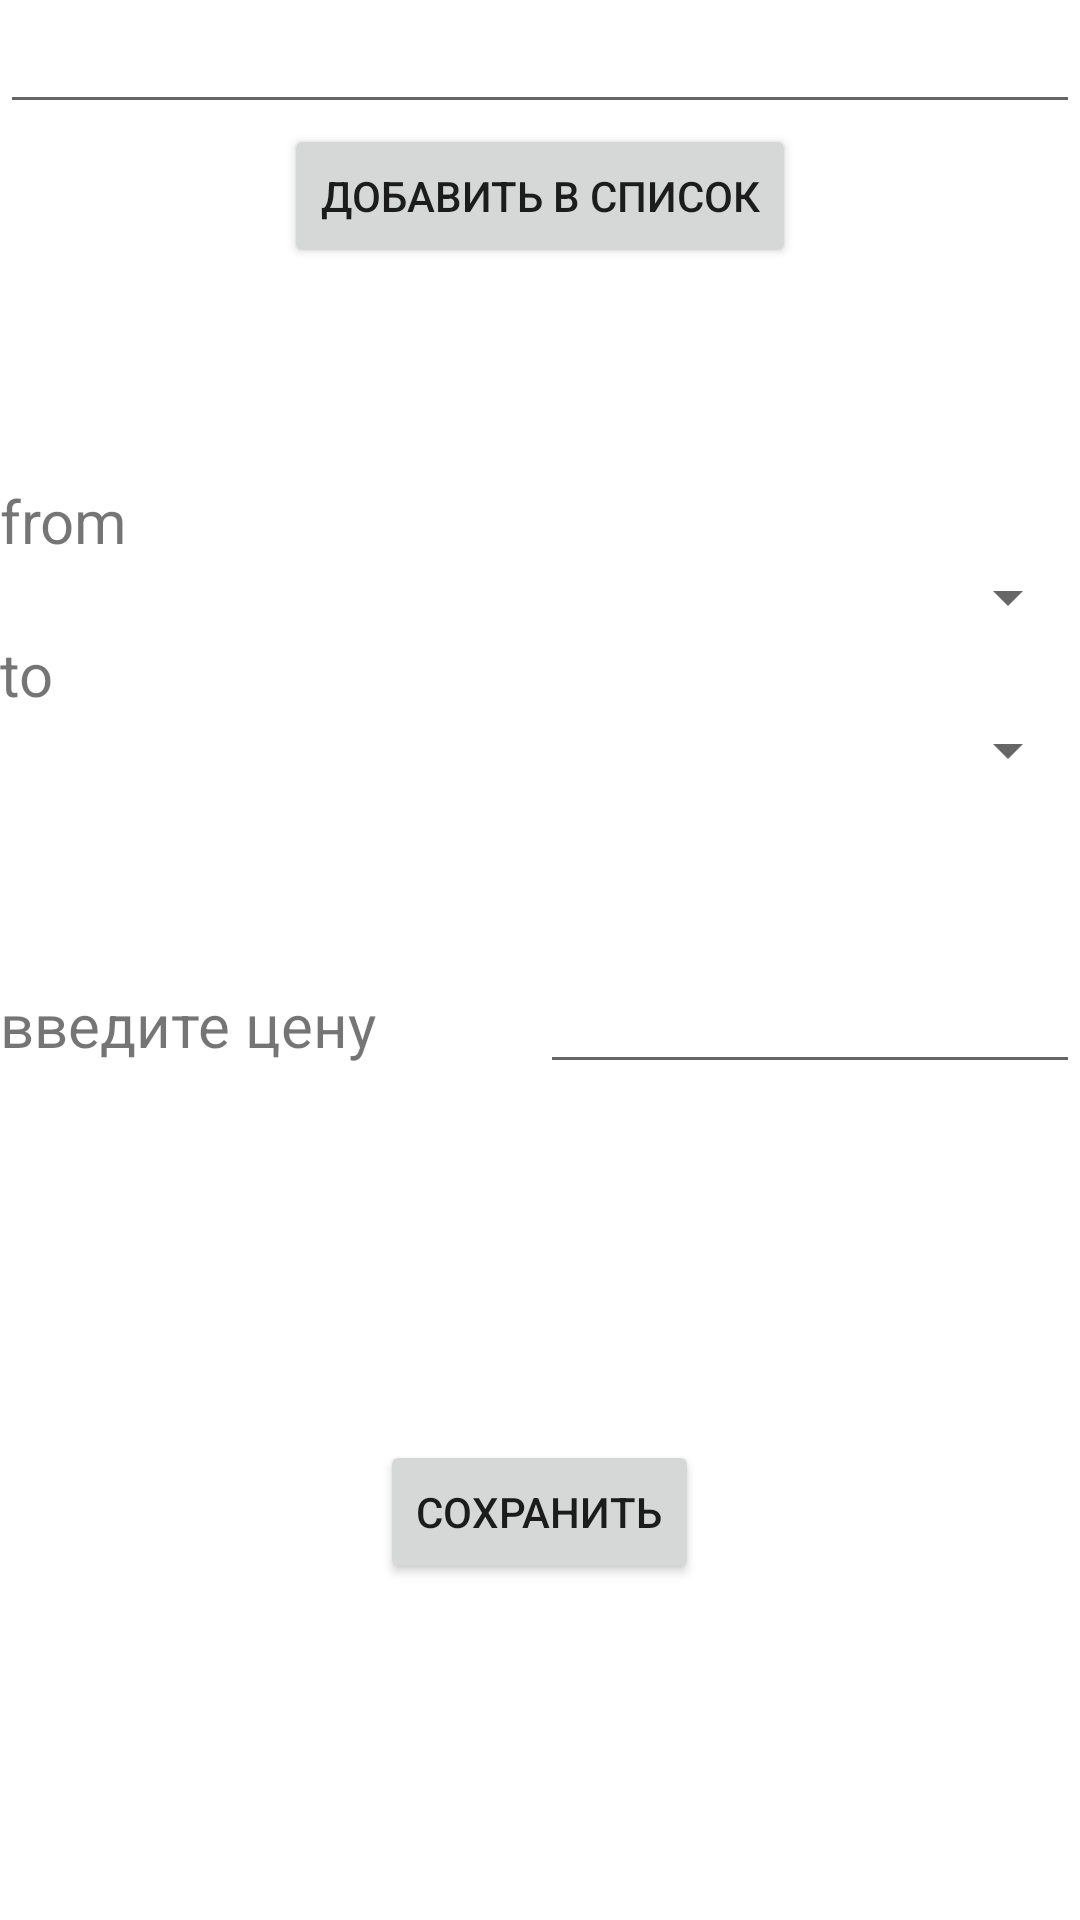

Write the Android layout XML for this screen, with the resource values it uses.
<!-- AndroidManifest.xml: application theme AppTheme -->
<!-- res/layout/activity_admin.xml -->
<?xml version="1.0" encoding="utf-8"?>
<LinearLayout xmlns:android="http://schemas.android.com/apk/res/android"
    xmlns:app="http://schemas.android.com/apk/res-auto"
    xmlns:tools="http://schemas.android.com/tools"
    android:layout_width="match_parent"
    android:layout_height="match_parent"
    android:orientation="vertical"
    tools:context="com.example.kerbe.tacksa.AdminActivity">
    <LinearLayout
        android:layout_width="match_parent"
        android:layout_height="0dp"
        android:layout_weight="1"
        android:orientation="vertical">

        <EditText
            android:id="@+id/add_et"
            android:layout_width="match_parent"
            android:layout_height="wrap_content"
            tools:text="новая точка" />
        <Button
            android:id="@+id/add_to_list"
            android:layout_width="wrap_content"
            android:layout_height="wrap_content"
            android:text="добавить в список"
            android:layout_gravity="center"/>
    </LinearLayout>
    <LinearLayout
        android:layout_width="match_parent"
        android:layout_height="0dp"
        android:layout_weight="1"
        android:orientation="vertical">
        <TextView
            android:id="@+id/from_txt"
            android:text="from"
            android:textSize="20sp"
            android:layout_width="wrap_content"
            android:layout_height="wrap_content" />
        <Spinner
            android:id="@+id/fromm_sp"
            android:layout_width="match_parent"
            android:layout_height="wrap_content">

        </Spinner>
        <TextView
            android:id="@+id/to_txt"
            android:text="to"
            android:textSize="20sp"
            android:layout_width="wrap_content"
            android:layout_height="wrap_content" />
        <Spinner
            android:id="@+id/too_sp"
            android:layout_width="match_parent"
            android:layout_height="wrap_content">
        </Spinner>
    </LinearLayout>

    <LinearLayout
        android:layout_width="match_parent"
        android:layout_height="0dp"
        android:orientation="horizontal"
        android:layout_weight="1">

        <TextView
            android:layout_width="0dp"
            android:layout_weight="0.5"
            android:layout_height="wrap_content"
            android:text="введите цену"
            android:textSize="20sp"/>
        <EditText
            android:id="@+id/price_et"
            android:layout_width="0dp"
            android:layout_weight="0.5"
            android:layout_height="wrap_content" />
    </LinearLayout>
    <LinearLayout
        android:layout_width="match_parent"
        android:layout_height="0dp"
        android:layout_weight="1"
        android:orientation="vertical">

        <Button
            android:id="@+id/save_b"
            android:layout_width="wrap_content"
            android:layout_height="wrap_content"
            android:text="сохранить"
            android:layout_gravity="center"
            />
    </LinearLayout>
</LinearLayout>
<!-- resources referenced by this layout -->
<resources>

</resources>
